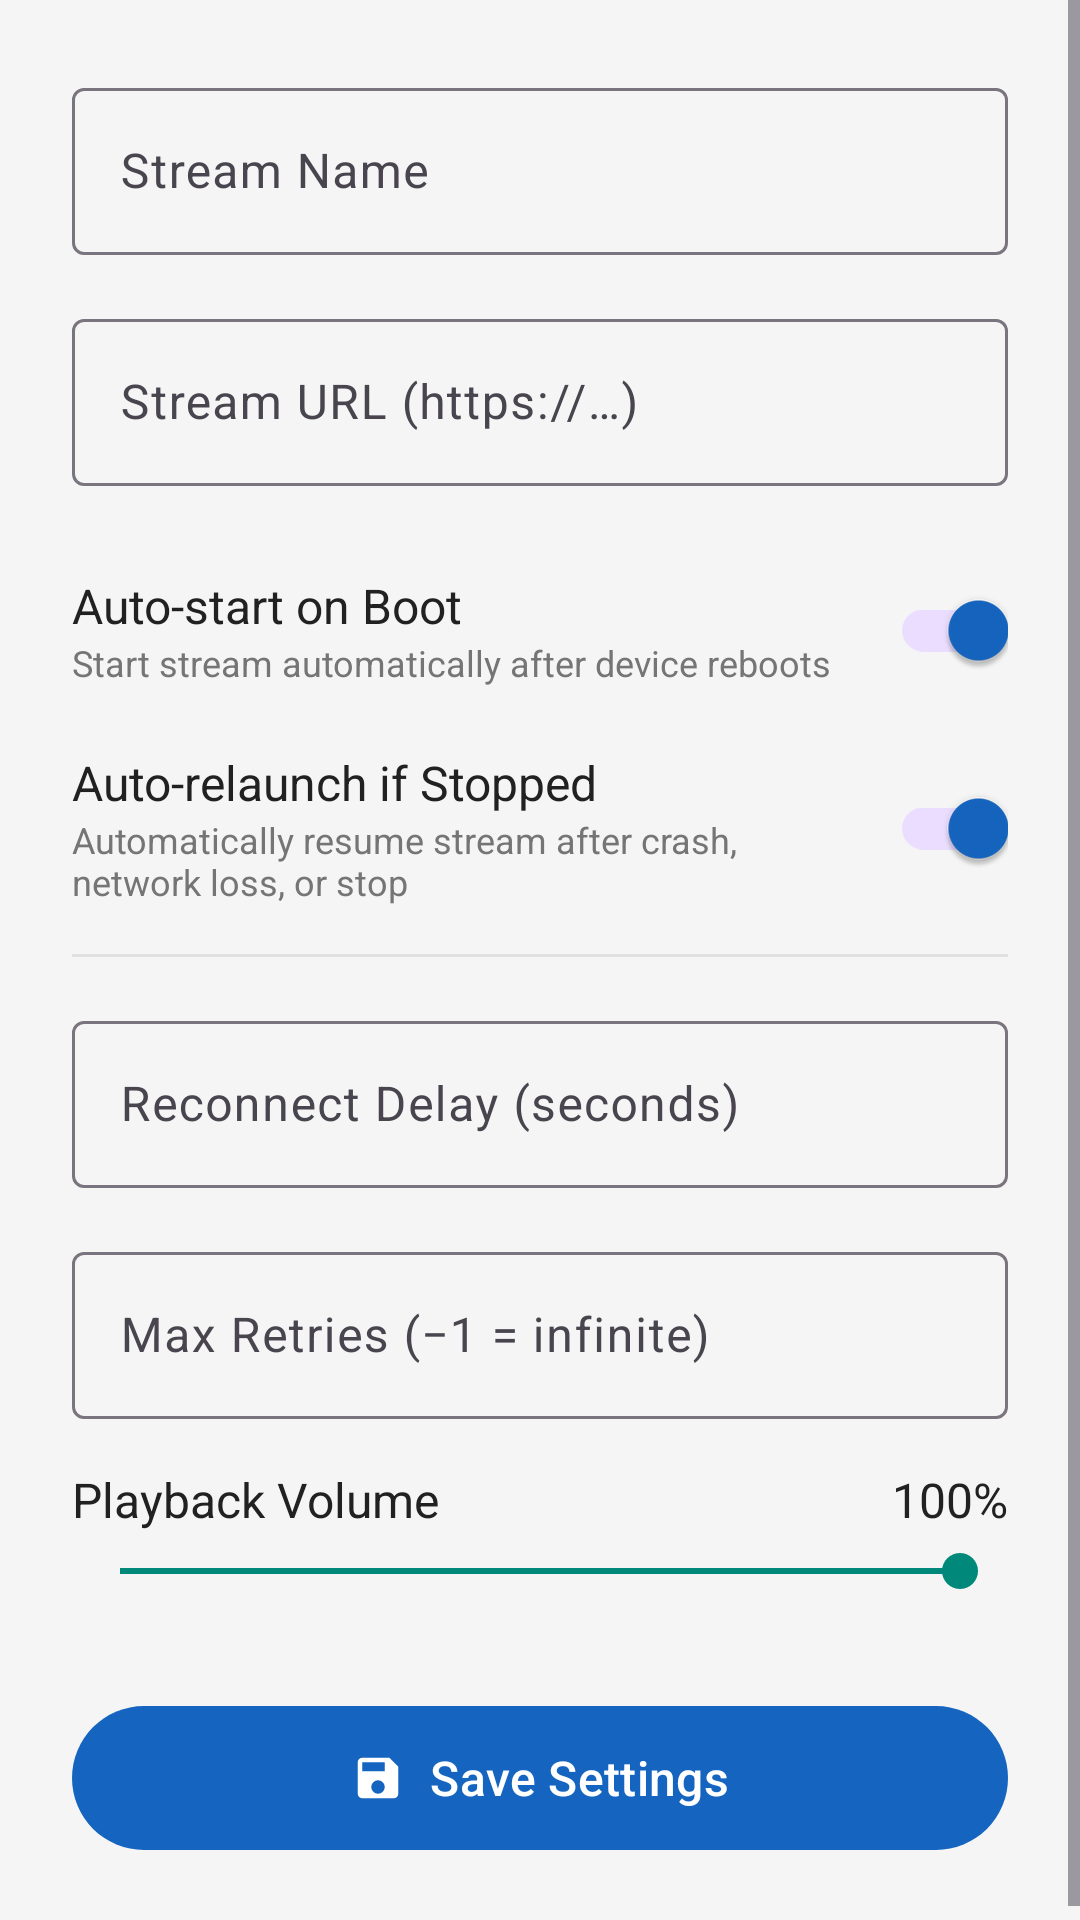

This screen was rendered from an Android layout file. Write that file and the resources it references.
<!-- AndroidManifest.xml: application theme Theme.StreamPlayer -->
<!-- res/layout/activity_settings.xml -->
<?xml version="1.0" encoding="utf-8"?>
<ScrollView
    xmlns:android="http://schemas.android.com/apk/res/android"
    xmlns:app="http://schemas.android.com/apk/res-auto"
    android:layout_width="match_parent"
    android:layout_height="match_parent"
    android:background="@color/background">

    <LinearLayout
        android:layout_width="match_parent"
        android:layout_height="wrap_content"
        android:orientation="vertical"
        android:padding="24dp">

        
        <com.google.android.material.textfield.TextInputLayout
            android:layout_width="match_parent"
            android:layout_height="wrap_content"
            android:hint="@string/hint_stream_name"
            style="@style/Widget.Material3.TextInputLayout.OutlinedBox">

            <com.google.android.material.textfield.TextInputEditText
                android:id="@+id/etStreamName"
                android:layout_width="match_parent"
                android:layout_height="wrap_content"
                android:inputType="text"
                android:maxLines="1" />

        </com.google.android.material.textfield.TextInputLayout>

        
        <com.google.android.material.textfield.TextInputLayout
            android:layout_width="match_parent"
            android:layout_height="wrap_content"
            android:layout_marginTop="16dp"
            android:hint="@string/hint_stream_url"
            style="@style/Widget.Material3.TextInputLayout.OutlinedBox">

            <com.google.android.material.textfield.TextInputEditText
                android:id="@+id/etStreamUrl"
                android:layout_width="match_parent"
                android:layout_height="wrap_content"
                android:inputType="textUri"
                android:maxLines="2" />

        </com.google.android.material.textfield.TextInputLayout>

        
        <LinearLayout
            android:layout_width="match_parent"
            android:layout_height="wrap_content"
            android:layout_marginTop="24dp"
            android:orientation="horizontal"
            android:gravity="center_vertical">

            <LinearLayout
                android:layout_width="0dp"
                android:layout_height="wrap_content"
                android:layout_weight="1"
                android:orientation="vertical">

                <TextView
                    android:layout_width="wrap_content"
                    android:layout_height="wrap_content"
                    android:text="@string/label_auto_boot"
                    android:textColor="@color/on_surface"
                    android:textSize="16sp" />

                <TextView
                    android:layout_width="wrap_content"
                    android:layout_height="wrap_content"
                    android:text="@string/label_auto_boot_desc"
                    android:textColor="@color/on_surface_variant"
                    android:textSize="12sp" />

            </LinearLayout>

            <com.google.android.material.switchmaterial.SwitchMaterial
                android:id="@+id/switchAutoBoot"
                android:layout_width="wrap_content"
                android:layout_height="wrap_content"
                android:checked="true" />

        </LinearLayout>

        
        <LinearLayout
            android:layout_width="match_parent"
            android:layout_height="wrap_content"
            android:layout_marginTop="16dp"
            android:orientation="horizontal"
            android:gravity="center_vertical">

            <LinearLayout
                android:layout_width="0dp"
                android:layout_height="wrap_content"
                android:layout_weight="1"
                android:orientation="vertical">

                <TextView
                    android:layout_width="wrap_content"
                    android:layout_height="wrap_content"
                    android:text="@string/label_auto_relaunch"
                    android:textColor="@color/on_surface"
                    android:textSize="16sp" />

                <TextView
                    android:layout_width="wrap_content"
                    android:layout_height="wrap_content"
                    android:text="@string/label_auto_relaunch_desc"
                    android:textColor="@color/on_surface_variant"
                    android:textSize="12sp" />

            </LinearLayout>

            <com.google.android.material.switchmaterial.SwitchMaterial
                android:id="@+id/switchAutoRelaunch"
                android:layout_width="wrap_content"
                android:layout_height="wrap_content"
                android:checked="true" />

        </LinearLayout>

        <View
            android:layout_width="match_parent"
            android:layout_height="1dp"
            android:layout_marginVertical="16dp"
            android:background="@color/divider" />

        
        <com.google.android.material.textfield.TextInputLayout
            android:layout_width="match_parent"
            android:layout_height="wrap_content"
            android:hint="@string/hint_reconnect_delay"
            style="@style/Widget.Material3.TextInputLayout.OutlinedBox">

            <com.google.android.material.textfield.TextInputEditText
                android:id="@+id/etReconnectDelay"
                android:layout_width="match_parent"
                android:layout_height="wrap_content"
                android:inputType="number"
                android:maxLines="1" />

        </com.google.android.material.textfield.TextInputLayout>

        
        <com.google.android.material.textfield.TextInputLayout
            android:layout_width="match_parent"
            android:layout_height="wrap_content"
            android:layout_marginTop="16dp"
            android:hint="@string/hint_max_retries"
            style="@style/Widget.Material3.TextInputLayout.OutlinedBox">

            <com.google.android.material.textfield.TextInputEditText
                android:id="@+id/etMaxRetries"
                android:layout_width="match_parent"
                android:layout_height="wrap_content"
                android:inputType="numberSigned"
                android:maxLines="1" />

        </com.google.android.material.textfield.TextInputLayout>

        
        <LinearLayout
            android:layout_width="match_parent"
            android:layout_height="wrap_content"
            android:layout_marginTop="16dp"
            android:orientation="vertical">

            <LinearLayout
                android:layout_width="match_parent"
                android:layout_height="wrap_content"
                android:orientation="horizontal"
                android:gravity="center_vertical">

                <TextView
                    android:layout_width="0dp"
                    android:layout_height="wrap_content"
                    android:layout_weight="1"
                    android:text="@string/label_volume"
                    android:textColor="@color/on_surface"
                    android:textSize="16sp" />

                <TextView
                    android:id="@+id/tvVolumePercent"
                    android:layout_width="48dp"
                    android:layout_height="wrap_content"
                    android:text="100%"
                    android:textColor="@color/on_surface"
                    android:textSize="16sp"
                    android:gravity="end" />

            </LinearLayout>

            <SeekBar
                android:id="@+id/seekVolume"
                android:layout_width="match_parent"
                android:layout_height="wrap_content"
                android:layout_marginTop="4dp"
                android:max="100"
                android:progress="100" />

        </LinearLayout>

        
        <com.google.android.material.button.MaterialButton
            android:id="@+id/btnSave"
            android:layout_width="match_parent"
            android:layout_height="56dp"
            android:layout_marginTop="32dp"
            android:text="@string/btn_save"
            android:textSize="16sp"
            app:icon="@drawable/ic_save"
            app:iconGravity="textStart"
            style="@style/Widget.Material3.Button" />

    </LinearLayout>
</ScrollView>
<!-- resources referenced by this layout -->
<resources>
  <color name="background">#F5F5F5</color>
  <color name="divider">#E0E0E0</color>
  <color name="on_surface">#212121</color>
  <color name="on_surface_variant">#757575</color>
  <!-- drawable ic_save (drawable) -->
  <?xml version="1.0" encoding="utf-8"?>
  <vector xmlns:android="http://schemas.android.com/apk/res/android"
      android:width="24dp"
      android:height="24dp"
      android:viewportWidth="24"
      android:viewportHeight="24">
      <path
          android:fillColor="#FFFFFF"
          android:pathData="M15,9H5V5H15M12,19A3,3 0 0,1 9,16A3,3 0 0,1 12,13A3,3 0 0,1 15,16A3,3 0 0,1 12,19M17,3H5C3.89,3 3,3.9 3,5V19A2,2 0 0,0 5,21H19A2,2 0 0,0 21,19V7L17,3Z" />
  </vector>
  <string name="btn_save">Save Settings</string>
  <string name="hint_max_retries">Max Retries (−1 = infinite)</string>
  <string name="hint_reconnect_delay">Reconnect Delay (seconds)</string>
  <string name="hint_stream_name">Stream Name</string>
  <string name="hint_stream_url">Stream URL (https://…)</string>
  <string name="label_auto_boot">Auto-start on Boot</string>
  <string name="label_auto_boot_desc">Start stream automatically after device reboots</string>
  <string name="label_auto_relaunch">Auto-relaunch if Stopped</string>
  <string name="label_auto_relaunch_desc">Automatically resume stream after crash, network loss, or stop</string>
  <string name="label_volume">Playback Volume</string>
  <style name="Theme.StreamPlayer" parent="Theme.Material3.DayNight.NoActionBar">
          <item name="colorPrimary">@color/primary</item>
          <item name="colorPrimaryVariant">@color/primary_variant</item>
          <item name="colorOnPrimary">@color/on_primary</item>
          <item name="colorSecondary">@color/secondary</item>
          <item name="colorOnSecondary">@color/on_secondary</item>
          <item name="android:statusBarColor">@color/primary_variant</item>
          <item name="android:navigationBarColor">@color/background</item>
          <item name="windowActionBar">true</item>
          <item name="windowNoTitle">false</item>
      </style>
  <color name="primary">#1565C0</color>
  <color name="primary_variant">#003c8f</color>
  <color name="on_primary">#FFFFFF</color>
  <color name="secondary">#00897B</color>
  <color name="on_secondary">#FFFFFF</color>
</resources>
